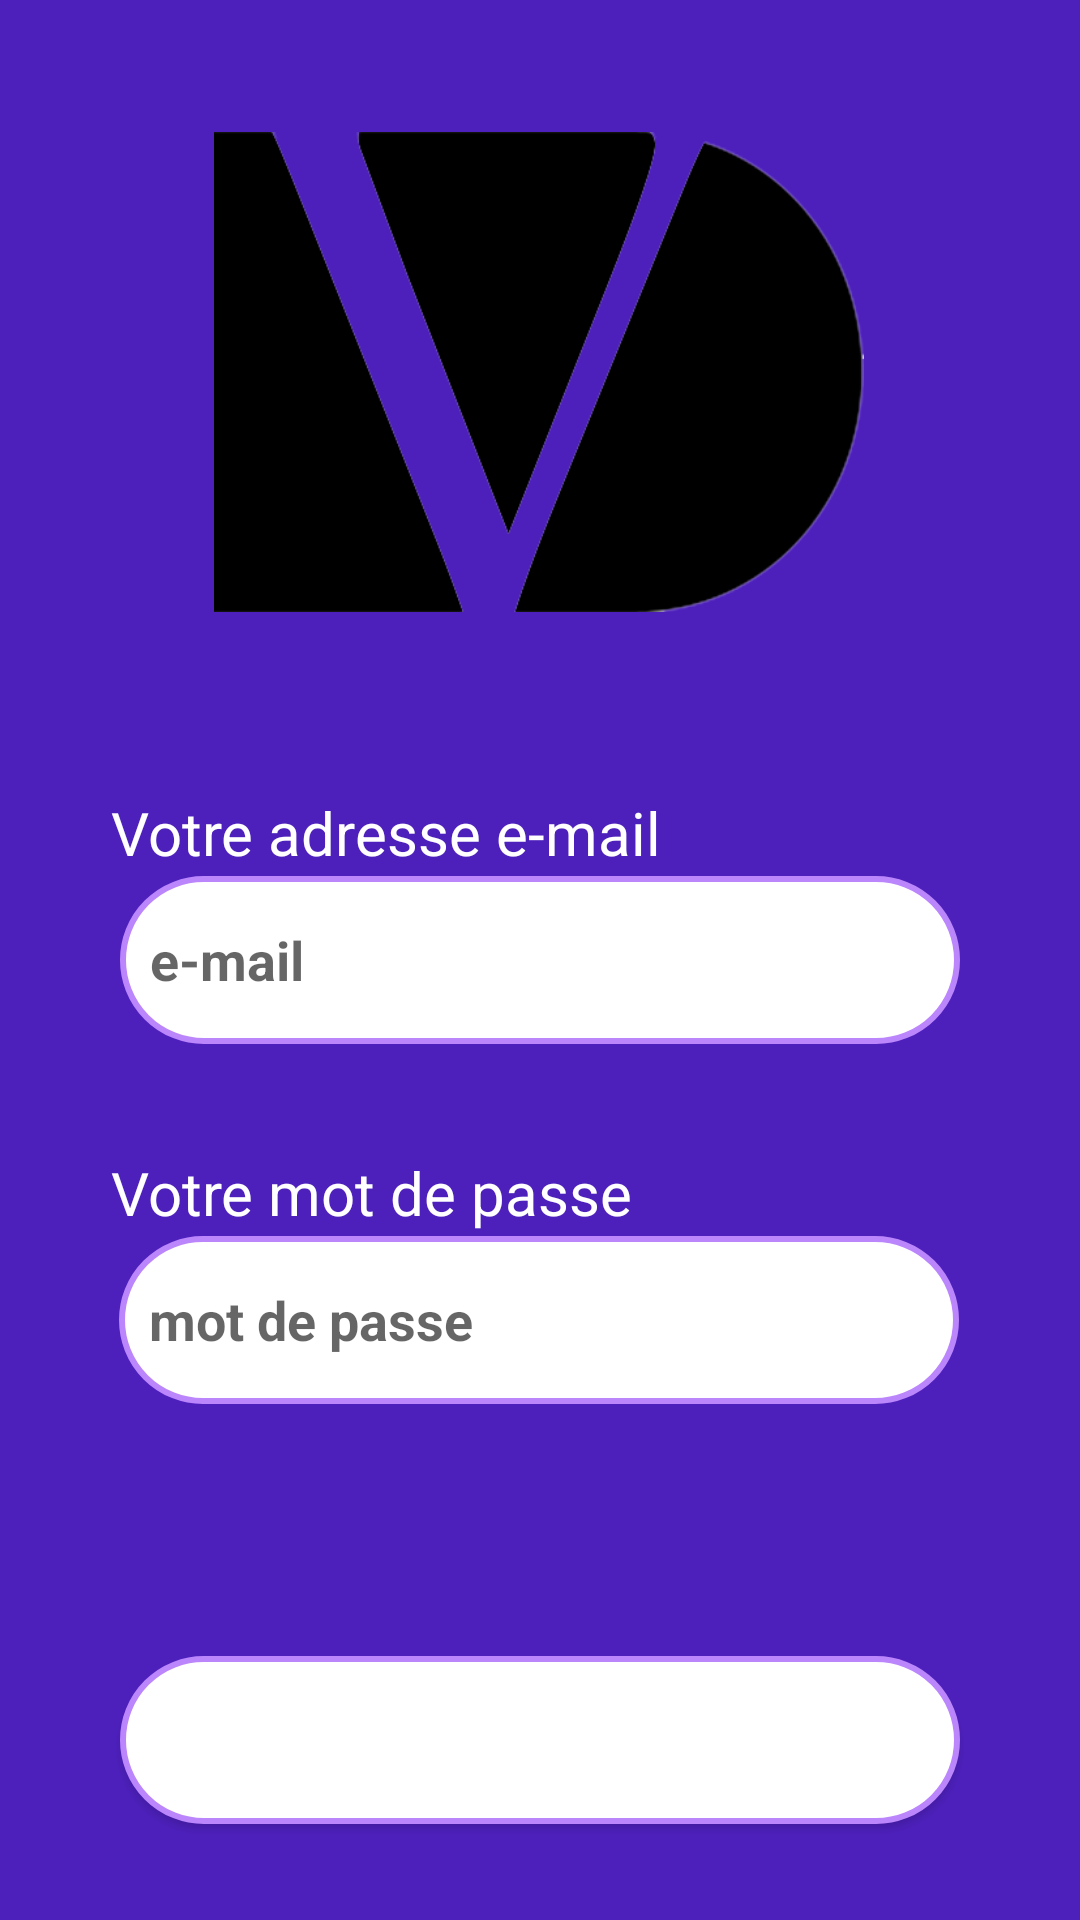

This screen was rendered from an Android layout file. Write that file and the resources it references.
<!-- AndroidManifest.xml: application theme Theme.DailyVet -->
<!-- res/layout/activity_connexion.xml -->
<?xml version="1.0" encoding="utf-8"?>
<androidx.constraintlayout.widget.ConstraintLayout xmlns:android="http://schemas.android.com/apk/res/android"
    xmlns:app="http://schemas.android.com/apk/res-auto"
    xmlns:tools="http://schemas.android.com/tools"
    android:id="@+id/linearLayout"
    android:layout_width="match_parent"
    android:layout_height="match_parent"
    android:background="@drawable/gradient"
    app:layoutDescription="@xml/activity_connexion_scene"
    tools:context=".connexion.ConnexionActivity">


    <EditText
        android:id="@+id/connexionMail"
        android:layout_width="280dp"
        android:layout_height="56dp"
        android:layout_marginTop="88dp"
        android:background="@drawable/shape_input"
        android:hint="@string/editMailInscription"
        android:inputType="textEmailAddress"
        android:paddingStart="10dp"
        android:textColor="@color/purple_700"
        android:textSize="18dp"
        android:textStyle="bold"
        app:layout_constraintEnd_toEndOf="parent"
        app:layout_constraintStart_toStartOf="parent"
        app:layout_constraintTop_toBottomOf="@+id/imageView" />

    <EditText
        android:id="@+id/connexionPassword"
        android:layout_width="280dp"
        android:layout_height="56dp"
        android:layout_marginTop="64dp"
        android:background="@drawable/shape_input"
        android:hint="@string/editPasswordInscription"
        android:inputType="textPassword"
        android:paddingStart="10dp"
        android:textColor="@color/purple_700"
        android:textSize="18dp"
        android:textStyle="bold"
        app:layout_constraintEnd_toEndOf="parent"
        app:layout_constraintHorizontal_bias="0.496"
        app:layout_constraintStart_toStartOf="parent"
        app:layout_constraintTop_toBottomOf="@+id/connexionMail" />


    <TextView
        android:id="@+id/textemail"
        android:layout_width="292dp"
        android:layout_height="26dp"
        android:layout_marginTop="60dp"
        android:text="@string/textemail"
        android:textColor="@color/white"
        android:textSize="20dp"
        app:layout_constraintEnd_toEndOf="parent"
        app:layout_constraintHorizontal_bias="0.546"
        app:layout_constraintStart_toStartOf="parent"
        app:layout_constraintTop_toBottomOf="@+id/imageView" />

    <TextView
        android:id="@+id/textpassword"
        android:layout_width="292dp"
        android:layout_height="26dp"
        android:layout_marginTop="36dp"
        android:text="@string/textpassword"
        android:textColor="@color/white"
        android:textSize="20dp"
        app:layout_constraintEnd_toEndOf="parent"
        app:layout_constraintHorizontal_bias="0.546"
        app:layout_constraintStart_toStartOf="parent"
        app:layout_constraintTop_toBottomOf="@+id/connexionMail" />

    <EditText
        android:id="@+id/edCode"
        android:layout_width="280dp"
        android:layout_height="56dp"
        android:layout_marginTop="88dp"
        android:background="@drawable/shape_input"
        android:hint="@string/edCode"
        android:inputType="number"
        android:paddingStart="10dp"
        android:textColor="@color/purple_700"
        android:textSize="18dp"
        android:textStyle="bold"
        android:visibility="invisible"
        app:layout_constraintEnd_toEndOf="parent"
        app:layout_constraintStart_toStartOf="parent"
        app:layout_constraintTop_toBottomOf="@+id/imageView" />

    <Button
        android:id="@+id/buttonSeConnecter"
        android:layout_width="280dp"
        android:layout_height="56dp"
        android:layout_marginTop="84dp"
        android:background="@drawable/shape_input"
        android:text="@string/CONNEXION"
        android:textColor="@color/white"
        android:textSize="20dp"
        app:layout_constraintEnd_toEndOf="parent"
        app:layout_constraintStart_toStartOf="parent"
        app:layout_constraintTop_toBottomOf="@+id/connexionPassword" />

    <Button
        android:id="@+id/buttonCode"
        android:layout_width="280dp"
        android:layout_height="56dp"
        android:layout_marginTop="84dp"
        android:background="@drawable/shape_input"
        android:text="@string/CONNEXION"
        android:textColor="@color/white"
        android:textSize="20dp"
        android:visibility="invisible"
        app:layout_constraintEnd_toEndOf="parent"
        app:layout_constraintHorizontal_bias="0.503"
        app:layout_constraintStart_toStartOf="parent"
        app:layout_constraintTop_toBottomOf="@+id/connexionPassword" />

    <ImageView
        android:id="@+id/imageView"
        android:layout_width="238dp"
        android:layout_height="160dp"
        android:layout_marginTop="44dp"
        app:layout_constraintEnd_toEndOf="parent"
        app:layout_constraintHorizontal_bias="0.497"
        app:layout_constraintStart_toStartOf="parent"
        app:layout_constraintTop_toTopOf="parent"
        app:srcCompat="@drawable/logo_dailyvet" />

</androidx.constraintlayout.widget.ConstraintLayout>
<!-- resources referenced by this layout -->
<resources>
  <color name="purple_700">#FF3700B3</color>
  <color name="white">#FFFFFFFF</color>
  <!-- drawable gradient (drawable) -->
  <?xml version="1.0" encoding="utf-8"?>
  <selector xmlns:android="http://schemas.android.com/apk/res/android">
      <item>
          <shape>
              <gradient android:angle="90"
                  android:endColor="#4D20BC"
                  android:startColor="#4D20BC"
                  android:type="linear" />
          </shape>
      </item>
  </selector>
  <!-- drawable logo_dailyvet: png bitmap (drawable, 20212 bytes) -->
  <!-- drawable shape_input (drawable) -->
  <?xml version="1.0" encoding="utf-8"?>
  <shape xmlns:android="http://schemas.android.com/apk/res/android"
      android:shape="rectangle"
      android:padding="10dp">
  
      <solid android:color="@color/white" />
      <corners
          android:bottomRightRadius="50dp"
          android:bottomLeftRadius="50dp"
          android:topLeftRadius="50dp"
          android:topRightRadius="50dp"
         />
      <stroke android:width="2dp" android:color="@color/purple_200"/>
  
  </shape>
  <string name="CONNEXION">CONNEXION</string>
  <string name="edCode">Code reçu par SMS</string>
  <string name="editMailInscription">e-mail</string>
  <string name="editPasswordInscription">mot de passe</string>
  <string name="textemail">Votre adresse e-mail</string>
  <string name="textpassword">Votre mot de passe</string>
  <style name="Theme.DailyVet" parent="Theme.MaterialComponents.DayNight.DarkActionBar">
          
          <item name="colorPrimary">@color/purple_500</item>
          <item name="colorPrimaryVariant">@color/purple_700</item>
          <item name="colorOnPrimary">@color/white</item>
          
          <item name="colorSecondary">@color/teal_200</item>
          <item name="colorSecondaryVariant">@color/teal_700</item>
          <item name="colorOnSecondary">@color/black</item>
          
          <item name="android:statusBarColor" tools:targetApi="l">?attr/colorPrimaryVariant</item>
          
      </style>
  <color name="purple_200">#FFBB86FC</color>
  <color name="purple_500">#FF6200EE</color>
  <color name="teal_200">#FF03DAC5</color>
  <color name="teal_700">#FF018786</color>
  <color name="black">#FF000000</color>
</resources>
